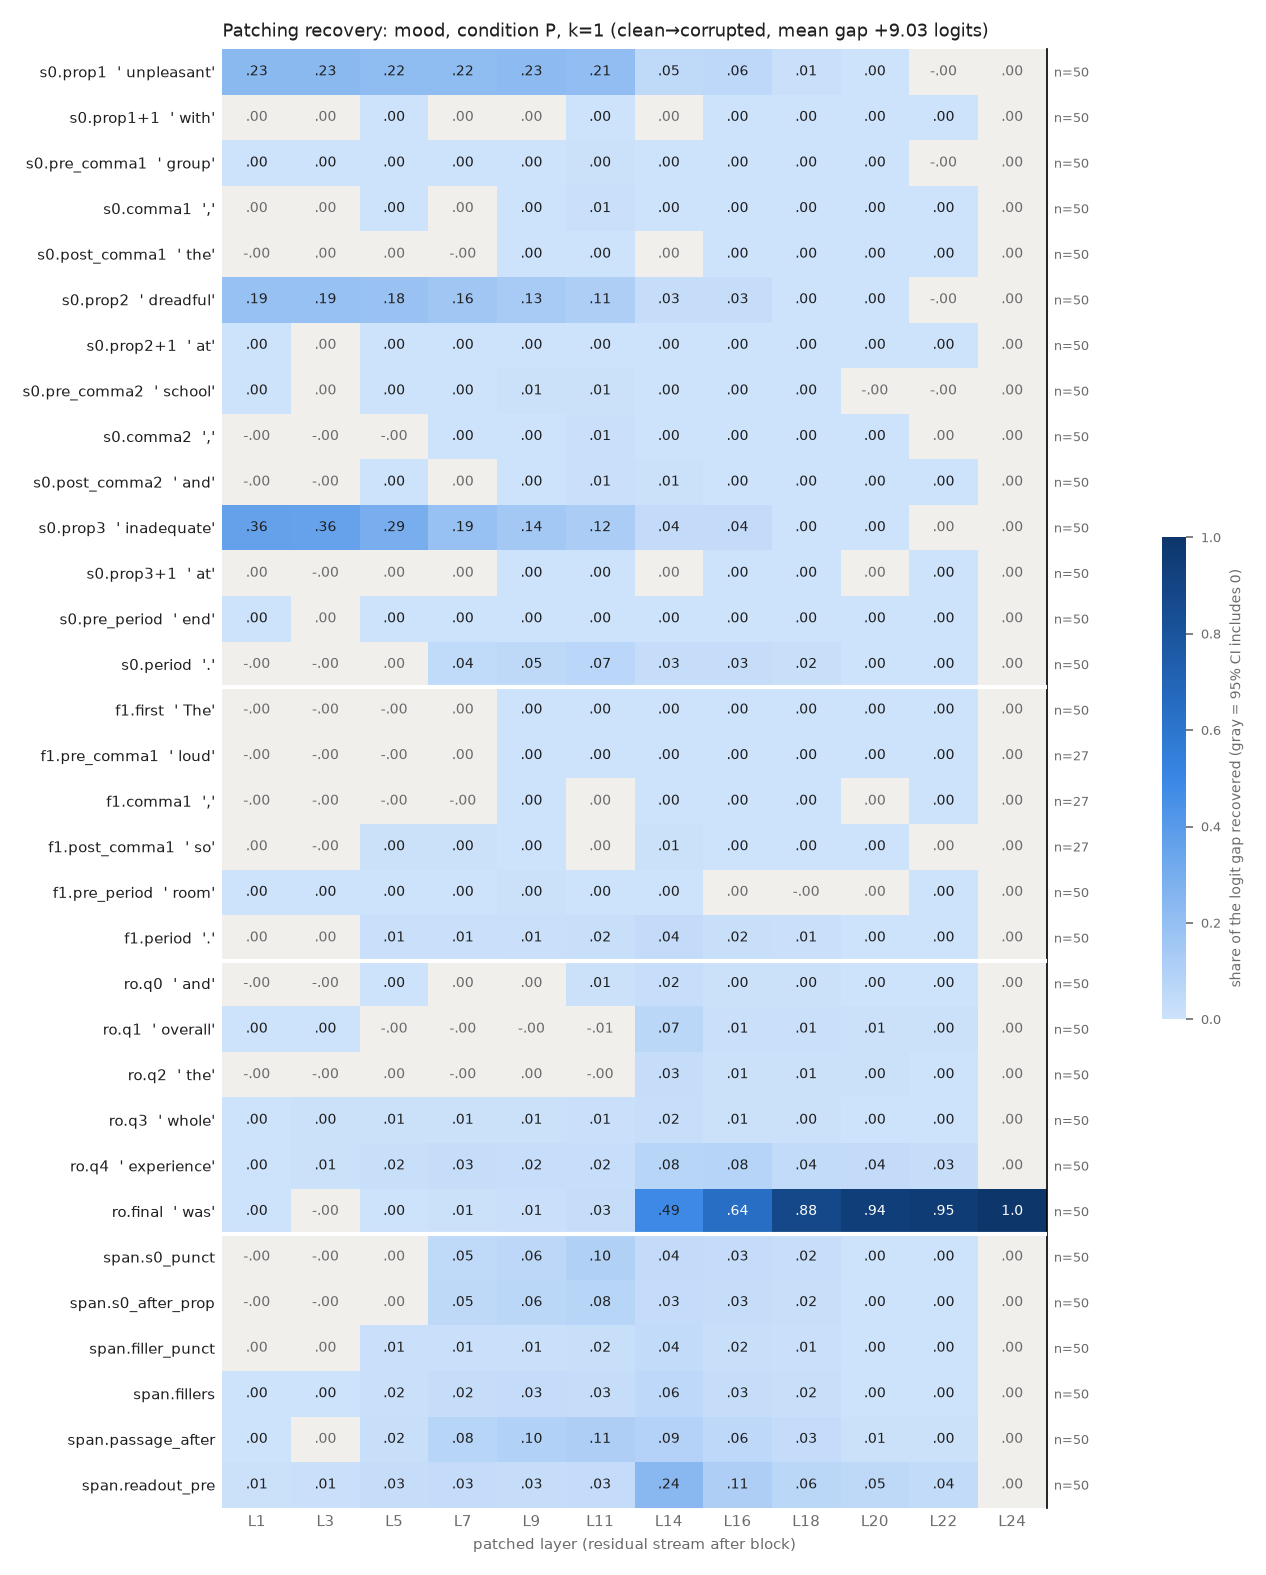

Source data for this figure (header and first rows):
row, example, layer, recovery, ci_lo, ci_hi, n_pairs
s0.prop1, unpleasant, 1, 0.231, 0.2005, 0.2638, 50
s0.prop1, unpleasant, 3, 0.2306, 0.1995, 0.2643, 50
s0.prop1, unpleasant, 5, 0.2178, 0.1862, 0.2523, 50
s0.prop1, unpleasant, 7, 0.2168, 0.1847, 0.2511, 50
s0.prop1, unpleasant, 9, 0.2252, 0.1908, 0.2611, 50
s0.prop1, unpleasant, 11, 0.21, 0.177, 0.245, 50
s0.prop1, unpleasant, 14, 0.04932, 0.04007, 0.05908, 50
s0.prop1, unpleasant, 16, 0.05565, 0.04528, 0.06649, 50
s0.prop1, unpleasant, 18, 0.007874, 0.005959, 0.00989, 50
s0.prop1, unpleasant, 20, 0.0003364, 0.000144, 0.0005218, 50
s0.prop1, unpleasant, 22, -5.2495723354108076e-05, -7.598470896415866e-05, -3.487729927921463e-05, 50
s0.prop1, unpleasant, 24, 2.5752459563224974e-06, -1.1213999647677554e-06, 5.986315935563538e-06, 50
s0.prop1+1, with, 1, 0.0002774, -2.954308479064344e-05, 0.0006599, 50
s0.prop1+1, with, 3, 0.0006578, -4.650079528514387e-05, 0.001389, 50
s0.prop1+1, with, 5, 0.001003, 8.752236155671948e-05, 0.001868, 50
s0.prop1+1, with, 7, 0.0001031, -0.001267, 0.001323, 50
s0.prop1+1, with, 9, 0.0005829, -0.0004366, 0.001595, 50
s0.prop1+1, with, 11, 0.002916, 0.002195, 0.003745, 50
s0.prop1+1, with, 14, 0.000272, -8.988102502128987e-05, 0.0006637, 50
s0.prop1+1, with, 16, 0.0009921, 0.0007631, 0.001248, 50
s0.prop1+1, with, 18, 0.0001992, 0.0001291, 0.0002755, 50
s0.prop1+1, with, 20, 8.967306407548898e-05, 4.434517627629129e-05, 0.0001346, 50
s0.prop1+1, with, 22, 2.2873000794998916e-05, 7.2081913171208865e-06, 3.945033019188378e-05, 50
s0.prop1+1, with, 24, 2.5752459563224974e-06, -9.524977905360222e-07, 6.228607652403309e-06, 50
s0.pre_comma1, group, 1, 0.001085, 0.0007809, 0.001411, 50
s0.pre_comma1, group, 3, 0.001581, 0.001049, 0.002207, 50
s0.pre_comma1, group, 5, 0.002214, 0.001392, 0.003133, 50
s0.pre_comma1, group, 7, 0.003786, 0.002549, 0.005112, 50
s0.pre_comma1, group, 9, 0.003523, 0.002474, 0.004591, 50
s0.pre_comma1, group, 11, 0.004437, 0.003291, 0.005667, 50
s0.pre_comma1, group, 14, 0.00167, 0.001166, 0.002248, 50
s0.pre_comma1, group, 16, 0.001957, 0.001419, 0.002602, 50
s0.pre_comma1, group, 18, 0.0002203, 0.0001261, 0.000334, 50
s0.pre_comma1, group, 20, 7.548491654254238e-05, 3.5735863562721734e-05, 0.0001203, 50
s0.pre_comma1, group, 22, -9.599604286734559e-06, -2.0170553853329205e-05, 7.419817772626263e-07, 50
s0.pre_comma1, group, 24, 2.5752459563224974e-06, -1.045989970862291e-06, 6.23134244412345e-06, 50
s0.comma1, ,, 1, 8.785201238201073e-05, -1.3667707559873701e-05, 0.0001937, 50
s0.comma1, ,, 3, 3.166348350562887e-05, -0.0001686, 0.0002541, 50
s0.comma1, ,, 5, 0.001227, 0.0005953, 0.001864, 50
s0.comma1, ,, 7, 0.0001537, -0.0008295, 0.001158, 50
s0.comma1, ,, 9, 0.002076, 0.001007, 0.003304, 50
s0.comma1, ,, 11, 0.01034, 0.007903, 0.01312, 50
s0.comma1, ,, 14, 0.003343, 0.002735, 0.003963, 50
s0.comma1, ,, 16, 0.001907, 0.001609, 0.002239, 50
s0.comma1, ,, 18, 0.0007655, 0.0006182, 0.000927, 50
s0.comma1, ,, 20, 0.0003488, 0.0002475, 0.0004598, 50
s0.comma1, ,, 22, 8.933927501798367e-05, 4.302694220262436e-05, 0.0001573, 50
s0.comma1, ,, 24, 2.5752459563224974e-06, -8.651632143095299e-07, 6.319699995926613e-06, 50
s0.post_comma1, the, 1, -8.667952550279907e-05, -0.0001295, -4.878936591333801e-05, 50
s0.post_comma1, the, 3, 1.41120943299707e-06, -7.825114759704775e-05, 7.870284617172581e-05, 50
s0.post_comma1, the, 5, 0.0002594, -1.02338675147793e-05, 0.0005515, 50
s0.post_comma1, the, 7, -0.000347, -0.0007782, 6.742962173365263e-05, 50
s0.post_comma1, the, 9, 0.0004358, 0.0002511, 0.0006364, 50
s0.post_comma1, the, 11, 0.0003226, 0.0001406, 0.000504, 50
s0.post_comma1, the, 14, 1.589723201093256e-05, -0.0001287, 0.0001627, 50
s0.post_comma1, the, 16, 0.0005471, 0.0004053, 0.0006977, 50
s0.post_comma1, the, 18, 0.0001728, 0.0001308, 0.0002139, 50
s0.post_comma1, the, 20, 0.0001257, 9.017529949662555e-05, 0.0001657, 50
s0.post_comma1, the, 22, 3.218951815954544e-05, 8.535106012450236e-06, 6.104516819406356e-05, 50
s0.post_comma1, the, 24, 2.5752459563224974e-06, -8.539651551068325e-07, 6.264696528086805e-06, 50
... 324 more rows
